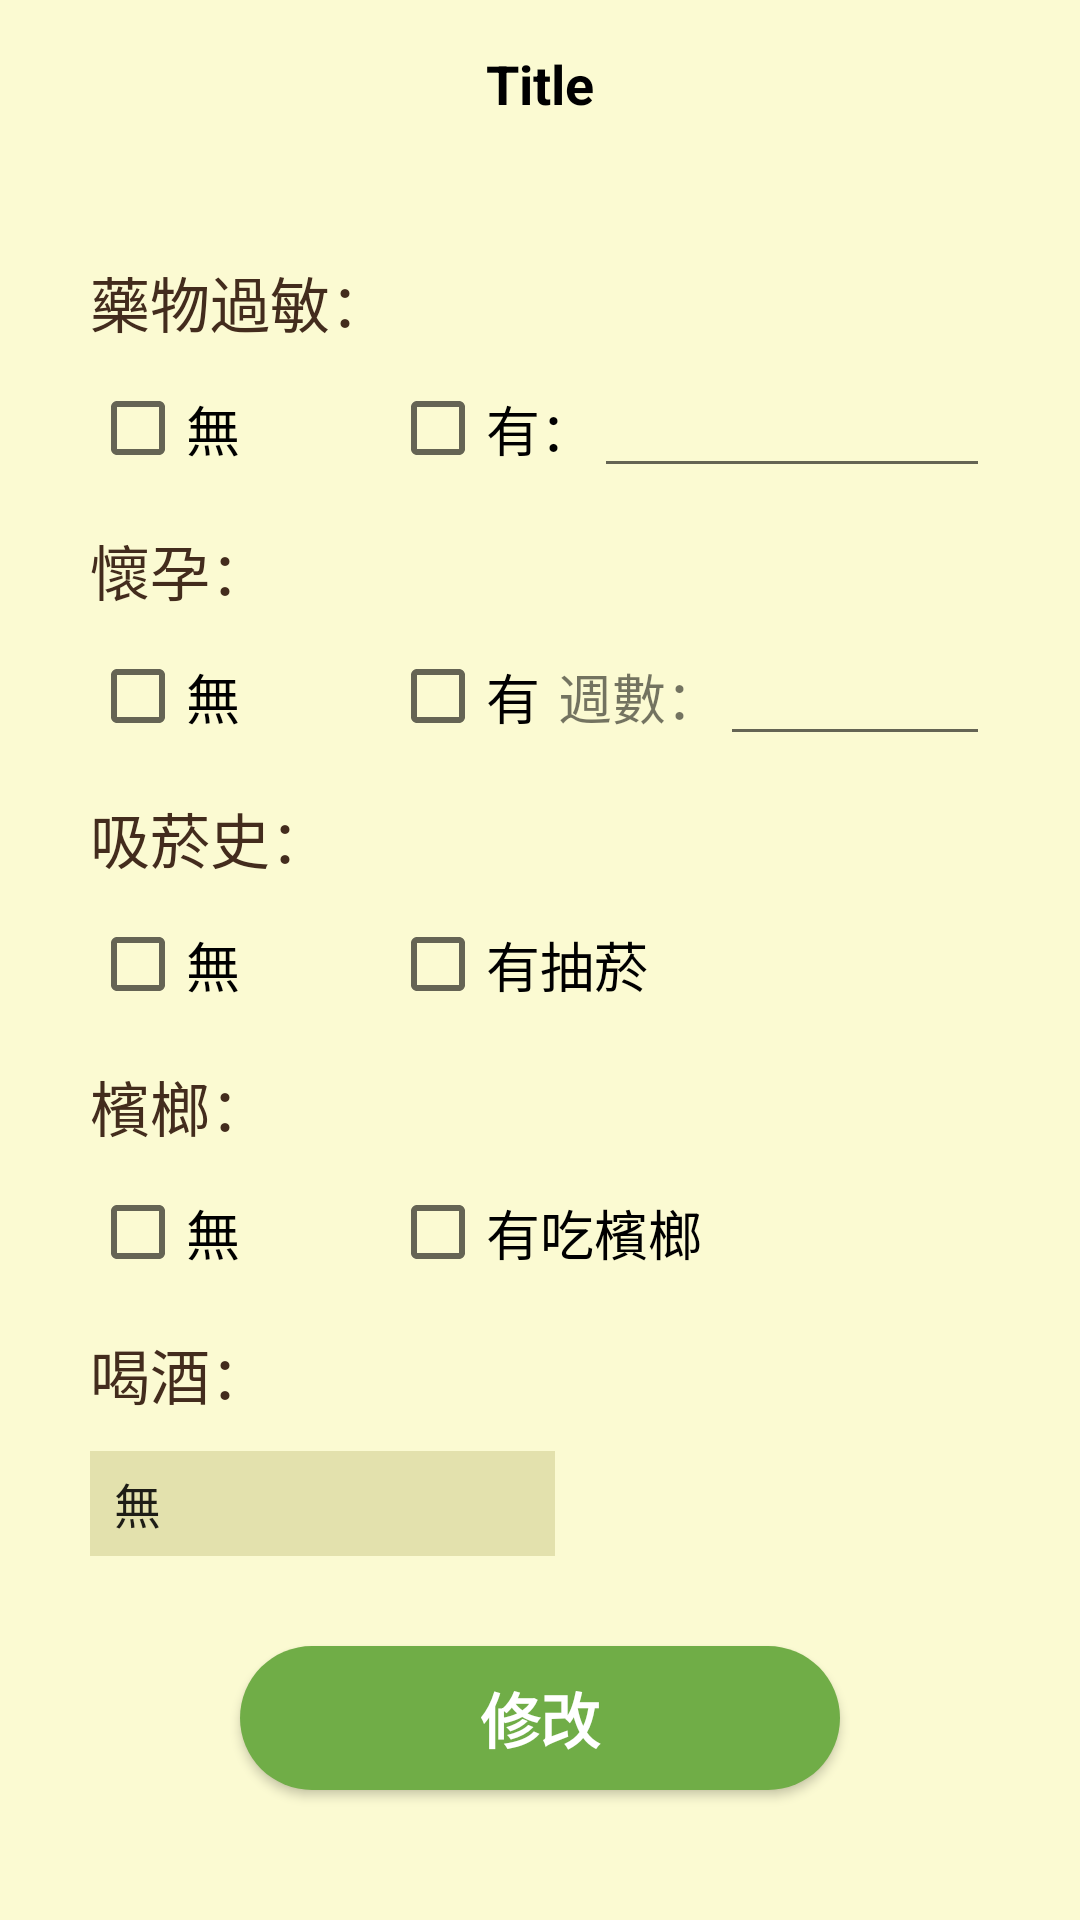

Write the Android layout XML for this screen, with the resource values it uses.
<!-- AndroidManifest.xml: application theme AppTheme -->
<!-- res/layout/activity_change_med_history2.xml -->
<?xml version="1.0" encoding="utf-8"?>
<LinearLayout xmlns:android="http://schemas.android.com/apk/res/android"
    xmlns:app="http://schemas.android.com/apk/res-auto"
    xmlns:tools="http://schemas.android.com/tools"
    android:layout_width="match_parent"
    android:layout_height="match_parent"
    android:background="#fbfad2"
    android:orientation="vertical">
    <include
        android:id="@+id/myToolbar"
        layout="@layout/toolbar" />

    <LinearLayout
        android:layout_width="match_parent"
        android:layout_height="match_parent"
        android:orientation="vertical"
        android:layout_marginHorizontal="30dp">

        <TextView
            android:id="@+id/txtDrugAllergy"
            android:layout_width="wrap_content"
            android:layout_height="wrap_content"
            android:layout_marginTop="30dp"
            android:text="@string/DrgugAllergy"
            android:textAppearance="@style/TextAppearance.AppCompat.Medium"
            android:textColor="@color/text"
            android:textSize="20dp" />

        <LinearLayout
            android:layout_width="match_parent"
            android:layout_height="45dp"
            android:layout_marginTop="5dp"
            android:layout_marginBottom="10dp"
            android:orientation="horizontal">

            <CheckBox
                android:id="@+id/chkbxDrugAllergyN"
                android:layout_width="100dp"
                android:layout_height="match_parent"
                android:text="@string/N"
                android:textSize="18dp" />

            <CheckBox
                android:id="@+id/chkbxDrugAllergyY"
                android:layout_width="wrap_content"
                android:layout_height="match_parent"
                android:text="有："
                android:textSize="18dp" />

            <EditText
                android:id="@+id/edtDrugAllergy"
                android:layout_width="match_parent"
                android:layout_height="wrap_content"
                android:ems="10"
                android:inputType="text"
                android:textSize="18dp" />
        </LinearLayout>


        <TextView
            android:id="@+id/txtPregnant"
            android:layout_width="wrap_content"
            android:layout_height="wrap_content"
            android:text="@string/Pregnate"
            android:textColor="@color/text"
            android:textSize="20dp" />

        <LinearLayout
            android:layout_width="match_parent"
            android:layout_height="45dp"
            android:layout_marginTop="5dp"
            android:layout_marginBottom="10dp"
            android:orientation="horizontal">

            <CheckBox
                android:id="@+id/chkbxPregnantN"
                android:layout_width="100dp"
                android:layout_height="match_parent"
                android:text="@string/N"
                android:textSize="18dp" />

            <CheckBox
                android:id="@+id/chkbxPregnantY"
                android:layout_width="wrap_content"
                android:layout_height="match_parent"
                android:layout_marginRight="6dp"
                android:text="@string/Y"
                android:textSize="18dp" />

            <TextView
                android:id="@+id/textView11"
                android:layout_width="wrap_content"
                android:layout_height="wrap_content"
                android:text="週數："
                android:textSize="18dp" />

            <EditText
                android:id="@+id/edtPregnant"
                android:layout_width="match_parent"
                android:layout_height="wrap_content"
                android:ems="1"
                android:inputType="textPersonName"
                android:textSize="18dp" />
        </LinearLayout>

        <TextView
            android:id="@+id/txtSmoke"
            android:layout_width="wrap_content"
            android:layout_height="wrap_content"
            android:text="@string/Smoke"
            android:textColor="@color/text"
            android:textSize="20dp" />

        <LinearLayout
            android:layout_width="match_parent"
            android:layout_height="45dp"
            android:layout_marginTop="5dp"
            android:layout_marginBottom="10dp"
            android:orientation="horizontal">

            <CheckBox
                android:id="@+id/chkbxSmokeN"
                android:layout_width="100dp"
                android:layout_height="match_parent"
                android:text="@string/N"
                android:textSize="18dp" />

            <CheckBox
                android:id="@+id/chkbxSmokeY"
                android:layout_width="wrap_content"
                android:layout_height="match_parent"
                android:text="@string/YSmoke"
                android:textSize="18dp" />
        </LinearLayout>

        <TextView
            android:id="@+id/txtBetlet"
            android:layout_width="wrap_content"
            android:layout_height="wrap_content"
            android:text="@string/Betlet"
            android:textAppearance="@style/TextAppearance.AppCompat.Medium"
            android:textColor="@color/text"
            android:textSize="20dp" />

        <LinearLayout
            android:layout_width="match_parent"
            android:layout_height="45dp"
            android:layout_marginTop="5dp"
            android:layout_marginBottom="10dp"
            android:orientation="horizontal">

            <CheckBox
                android:id="@+id/chkbxBetletN"
                android:layout_width="100dp"
                android:layout_height="match_parent"
                android:text="@string/N"
                android:textSize="18dp" />

            <CheckBox
                android:id="@+id/chkbxBetletY"
                android:layout_width="wrap_content"
                android:layout_height="match_parent"
                android:text="@string/YBetlet"
                android:textSize="18dp" />
        </LinearLayout>

        <TextView
            android:id="@+id/txtDrunk"
            android:layout_width="wrap_content"
            android:layout_height="wrap_content"
            android:text="@string/Drunk"
            android:textAppearance="@style/TextAppearance.AppCompat.Medium"
            android:textColor="@color/text"
            android:textSize="20dp" />

        <Spinner
            android:id="@+id/SpiDrunk"
            android:layout_width="wrap_content"
            android:layout_height="35dp"
            android:layout_marginTop="11dp"
            android:background="#E3E1AD"
            android:entries="@array/Drunk"
            android:textSize="18dp" />

        <LinearLayout
            android:layout_width="match_parent"
            android:layout_height="wrap_content"
            android:orientation="horizontal">

        </LinearLayout>

        <Button
            android:id="@+id/btnfinish"
            android:layout_width="match_parent"
            android:layout_height="wrap_content"
            android:layout_gravity="center"
            android:layout_marginHorizontal="50dp"
            android:layout_marginTop="30dp"
            android:background="@drawable/first_btn_bg"
            android:gravity="center"
            android:text="@string/Change"
            android:textColor="@android:color/background_light"
            android:textSize="20dp"
            android:textStyle="bold"
            app:backgroundTint="@null" />
    </LinearLayout>
</LinearLayout>
<!-- res/layout/toolbar.xml (included above) -->
<?xml version="1.0" encoding="utf-8"?>
<androidx.appcompat.widget.Toolbar xmlns:android="http://schemas.android.com/apk/res/android"
    xmlns:app="http://schemas.android.com/apk/res-auto"
    style="@style/MyToolbarStyle"
    android:layout_width="match_parent"
    android:layout_height="?attr/actionBarSize">

    <TextView
        android:layout_width="wrap_content"
        android:layout_height="wrap_content"
        android:text="Title"
        android:layout_gravity="center"
        android:id="@+id/toolbar_title"
        android:textSize="18dp"
        android:textStyle="bold"
        android:textColor="@color/black"
        android:gravity="center"
        ></TextView>
</androidx.appcompat.widget.Toolbar>
<!-- resources referenced by this layout -->
<resources>
  <string-array name="Drunk">
          <item>無</item>
          <item>每周三次以內(偶爾)</item>
          <item>每周三次以上(經常)</item>
      </string-array>
  <color name="black">#FF000000</color>
  <color name="text">#432C1D</color>
  <!-- drawable first_btn_bg (drawable) -->
  <?xml version="1.0" encoding="utf-8"?>
  <selector xmlns:android="http://schemas.android.com/apk/res/android">
  
      
      <item >
          
          <shape android:shape="rectangle">
              
              <corners android:radius="90dip" />
  
              
              <solid android:color="#70AD47" />
          </shape>
      </item>
  </selector>
  <string name="Betlet">檳榔：</string>
  <string name="Change">修改</string>
  <string name="DrgugAllergy">藥物過敏：</string>
  <string name="Drunk">喝酒：</string>
  <string name="N">無</string>
  <string name="Pregnate">懷孕：</string>
  <string name="Smoke">吸菸史：</string>
  <string name="Y">有</string>
  <string name="YBetlet">有吃檳榔</string>
  <string name="YSmoke">有抽菸</string>
  <style name="MyToolbarStyle">
          <item name="android:minHeight">?actionBarSize</item>
          <item name="android:background">@color/noColor</item>
          <item name="popupTheme">@style/ThemeOverlay.AppCompat.Light</item>
          <item name="theme">@style/MyToolbarTheme</item>
          <item name="android:actionMenuTextColor">@color/Allgreen</item>
      </style>
  <style name="AppTheme" parent="Theme.AppCompat.Light.NoActionBar">
          
          <item name="colorPrimary">@color/Allgreen</item>
          <item name="colorPrimaryDark">@color/colorPrimaryDark</item>
          <item name="colorAccent">#405E81</item>
          <item name="drawerArrowStyle">@style/DrawerArrowStyle</item>
          <item name="android:actionMenuTextColor">@color/Allgreen</item>
      </style>
  <color name="noColor">#00F7CD45</color>
  <style name="MyToolbarTheme">
          
          <item name="colorControlNormal">@color/Allgreen</item>
      </style>
  <color name="Allgreen">#3A8378</color>
  <color name="colorPrimaryDark">#00574B</color>
  <style name="DrawerArrowStyle" parent="@style/Widget.AppCompat.DrawerArrowToggle">
          <item name="spinBars">true</item>
          <item name="color">@color/Allgreen</item>
      </style>
</resources>
